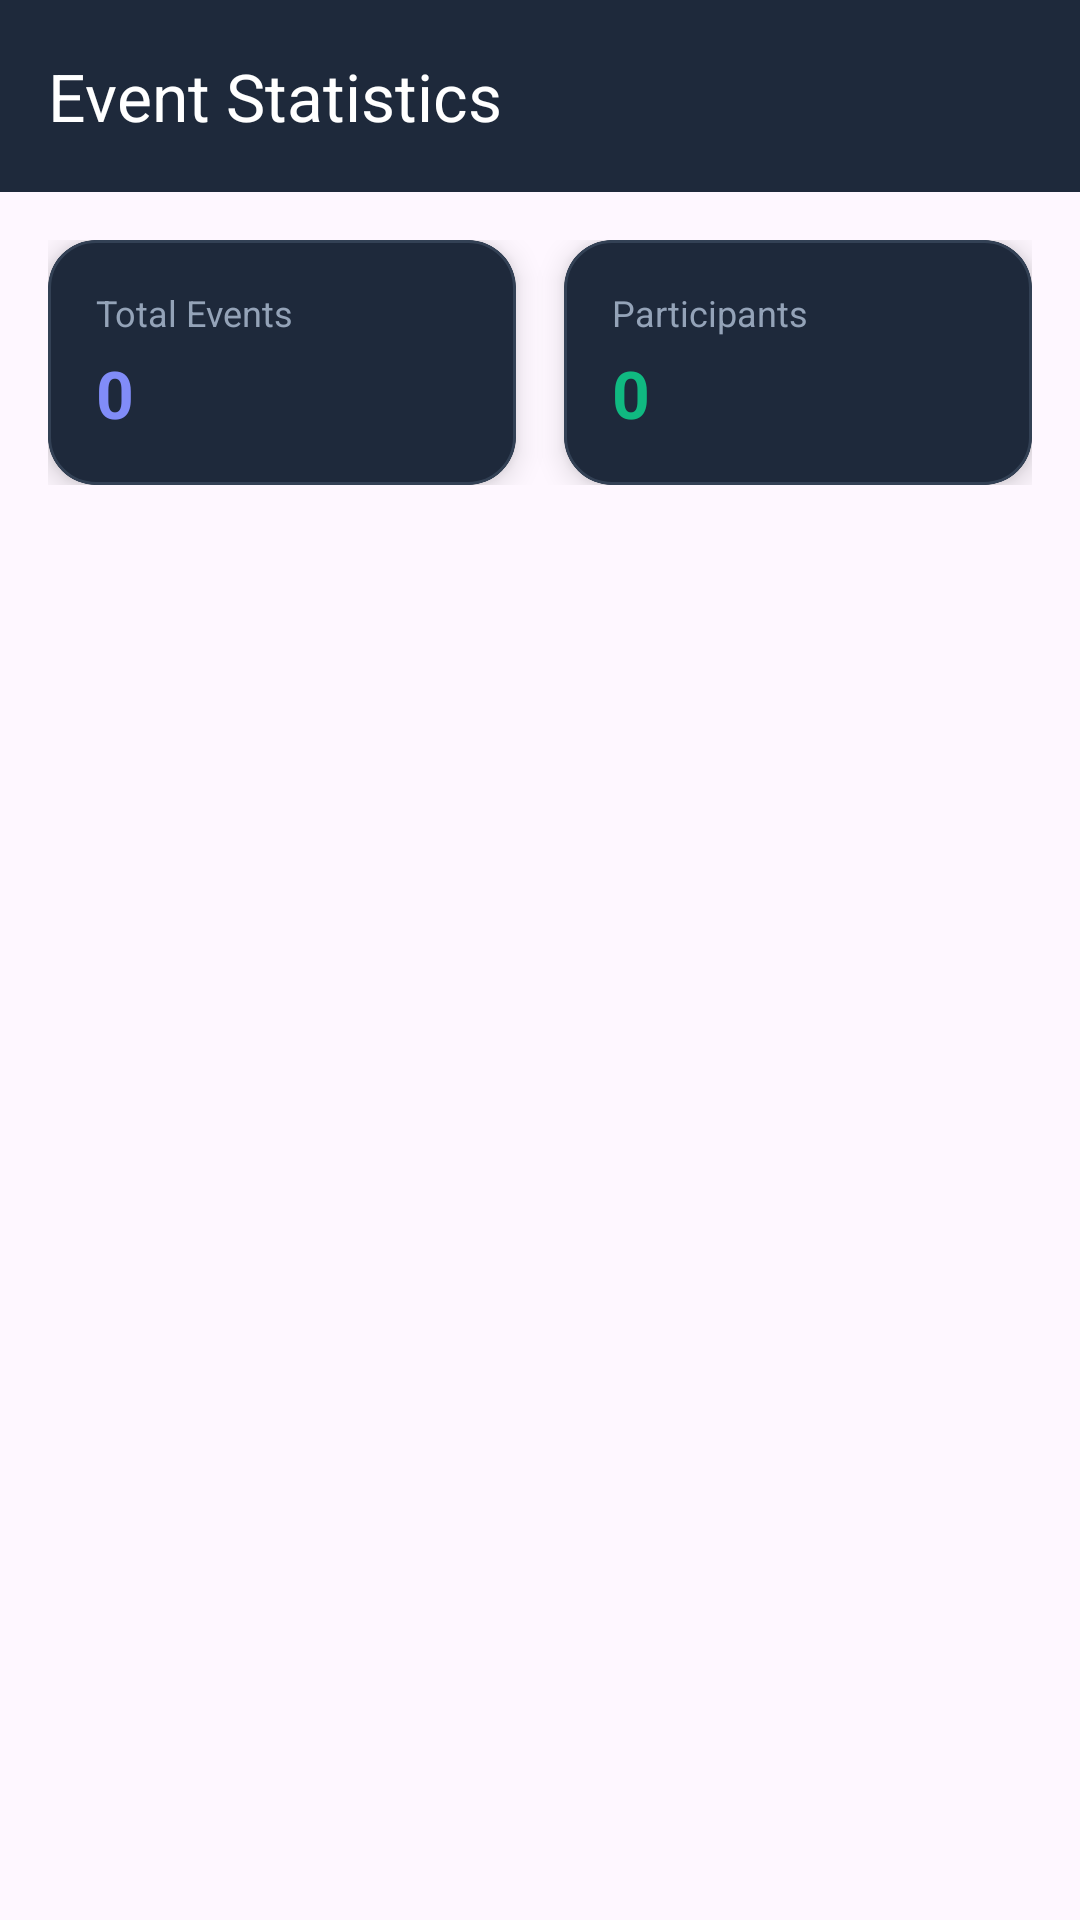

Reconstruct the res/layout file that produces this screen, plus the resources it refers to.
<!-- AndroidManifest.xml: application theme Theme.EventManagementSystem -->
<!-- res/layout/activity_admin_stats.xml -->
<?xml version="1.0" encoding="utf-8"?>
<LinearLayout
    xmlns:android="http://schemas.android.com/apk/res/android"
    xmlns:app="http://schemas.android.com/apk/res-auto"
    android:layout_width="match_parent"
    android:layout_height="match_parent"
    android:orientation="vertical"
    android:background="@drawable/bg_main_gradient">

    <com.google.android.material.appbar.MaterialToolbar
        android:id="@+id/toolbarStats"
        android:layout_width="match_parent"
        android:layout_height="?attr/actionBarSize"
        android:background="#1E293B"
        app:title="Event Statistics"
        app:titleTextColor="@android:color/white"/>

    <LinearLayout
        android:layout_width="match_parent"
        android:layout_height="match_parent"
        android:orientation="vertical"
        android:padding="16dp">

        
        <LinearLayout
            android:layout_width="match_parent"
            android:layout_height="wrap_content"
            android:orientation="horizontal"
            android:layout_marginBottom="16dp">

            
            <com.google.android.material.card.MaterialCardView
                android:layout_width="0dp"
                android:layout_height="wrap_content"
                android:layout_weight="1"
                android:layout_marginEnd="8dp"
                app:cardCornerRadius="16dp"
                app:cardElevation="6dp"
                app:strokeWidth="1dp"
                app:strokeColor="#334155"
                app:cardBackgroundColor="#1E293B">

                <LinearLayout
                    android:layout_width="match_parent"
                    android:layout_height="wrap_content"
                    android:orientation="vertical"
                    android:padding="16dp">

                    <TextView
                        android:layout_width="wrap_content"
                        android:layout_height="wrap_content"
                        android:text="Total Events"
                        android:textSize="12sp"
                        android:textColor="#94A3B8"/>

                    <TextView
                        android:id="@+id/tvTotalEvents"
                        android:layout_width="wrap_content"
                        android:layout_height="wrap_content"
                        android:text="0"
                        android:textSize="22sp"
                        android:textStyle="bold"
                        android:textColor="#818CF8"
                        android:layout_marginTop="4dp"/>
                </LinearLayout>
            </com.google.android.material.card.MaterialCardView>

            
            <com.google.android.material.card.MaterialCardView
                android:layout_width="0dp"
                android:layout_height="wrap_content"
                android:layout_weight="1"
                android:layout_marginStart="8dp"
                app:cardCornerRadius="16dp"
                app:cardElevation="6dp"
                app:strokeWidth="1dp"
                app:strokeColor="#334155"
                app:cardBackgroundColor="#1E293B">

                <LinearLayout
                    android:layout_width="match_parent"
                    android:layout_height="wrap_content"
                    android:orientation="vertical"
                    android:padding="16dp">

                    <TextView
                        android:layout_width="wrap_content"
                        android:layout_height="wrap_content"
                        android:text="Participants"
                        android:textSize="12sp"
                        android:textColor="#94A3B8"/>

                    <TextView
                        android:id="@+id/tvTotalParticipants"
                        android:layout_width="wrap_content"
                        android:layout_height="wrap_content"
                        android:text="0"
                        android:textSize="22sp"
                        android:textStyle="bold"
                        android:textColor="#10B981"
                        android:layout_marginTop="4dp"/>
                </LinearLayout>
            </com.google.android.material.card.MaterialCardView>

        </LinearLayout>

        <androidx.recyclerview.widget.RecyclerView
            android:id="@+id/recyclerViewAdmin"
            android:layout_width="match_parent"
            android:layout_height="0dp"
            android:layout_weight="1"/>

    </LinearLayout>

</LinearLayout>
<!-- resources referenced by this layout -->
<resources>
  <style name="Theme.EventManagementSystem" parent="Base.Theme.EventManagementSystem" />
  <style name="Base.Theme.EventManagementSystem" parent="Theme.Material3.DayNight.NoActionBar">
          <item name="colorPrimary">@color/primary</item>
          <item name="colorPrimaryVariant">@color/primary_dark</item>
          <item name="colorSecondary">@color/accent_orange</item>
          <item name="android:statusBarColor">@color/primary_dark</item>
      </style>
  <color name="primary">#6366F1</color>
  <color name="primary_dark">#4338CA</color>
  <color name="accent_orange">#F97316</color>
</resources>
